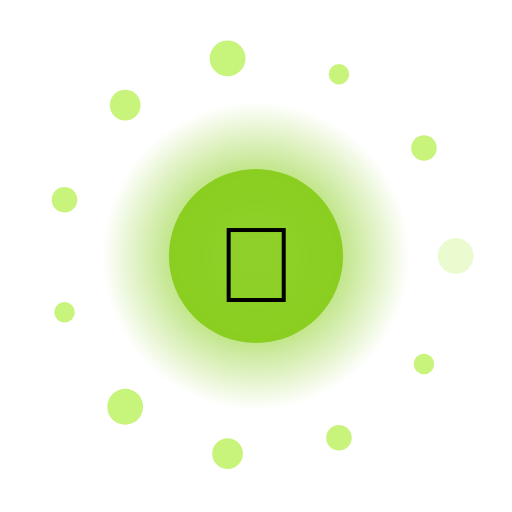
t = 0.00 s
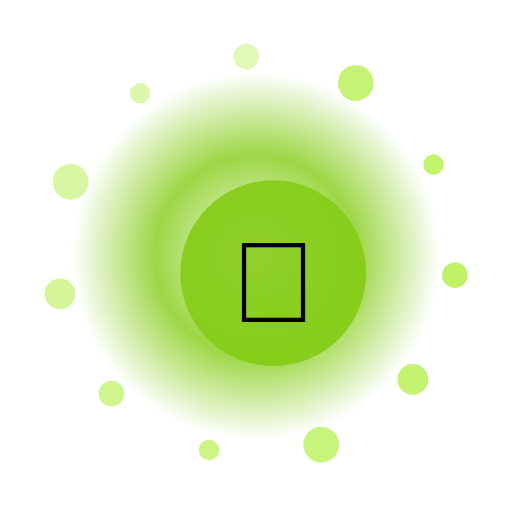
t = 1.50 s
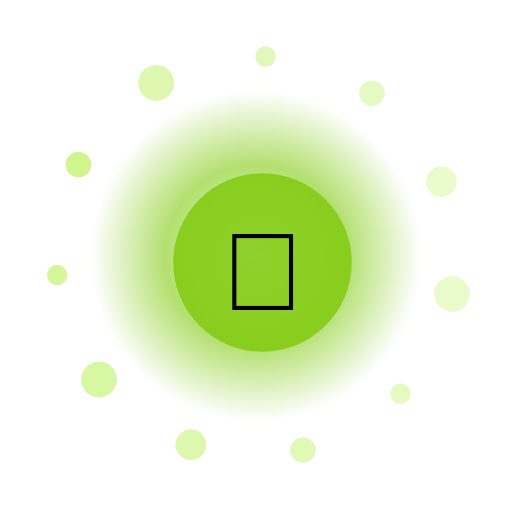
t = 3.00 s
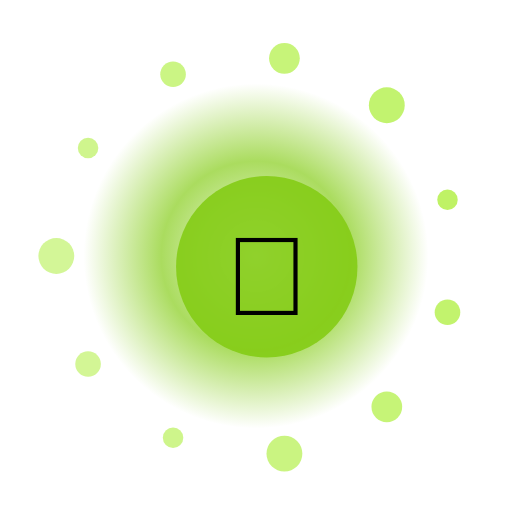
t = 4.50 s
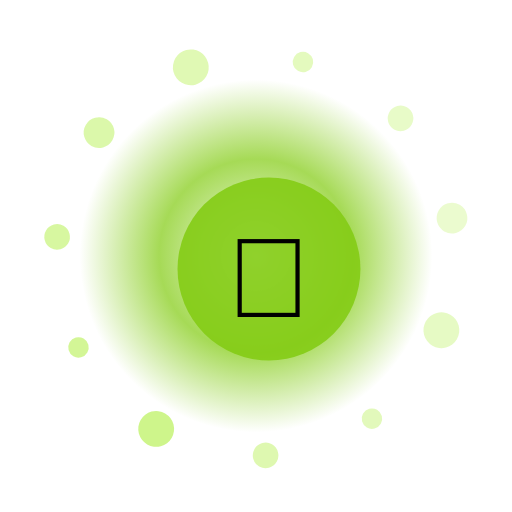
t = 6.00 s
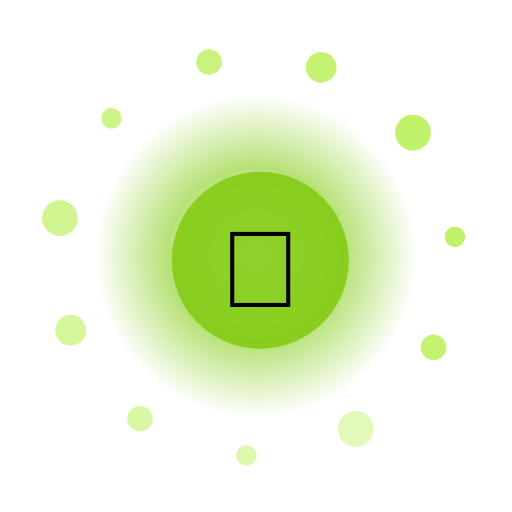
t = 7.50 s

The animated SVG that drew these frames (rendered in a browser with its animation timeline set to each time). Animation: 16 SMIL elements (animate=13,animateTransform=3); one cycle of 9.00 s, repeats indefinitely.

<?xml version="1.0" encoding="UTF-8"?>
<svg xmlns="http://www.w3.org/2000/svg" viewBox="0 0 200 200" width="200" height="200" style="background:transparent">
  <defs>
    <radialGradient id="g223" cx="50%" cy="50%" r="50%">
      <stop offset="0%" stop-color="#FFF" stop-opacity="0.95"/>
      <stop offset="55%" stop-color="#84CC16" stop-opacity="0.85"/>
      <stop offset="100%" stop-color="#84CC16" stop-opacity="0"/>
    </radialGradient>
    <filter id="glow223" x="-50%" y="-50%" width="200%" height="200%">
      <feGaussianBlur stdDeviation="3" result="b"/>
      <feMerge><feMergeNode in="b"/><feMergeNode in="SourceGraphic"/></feMerge>
    </filter>
  </defs>

  <!-- outer rotating rays -->
  <g filter="url(#glow223)">
    <g>
      <rect x="99" y="10" width="2" height="30" fill="#FFF" opacity="0.35" transform="rotate(0 100 100)"/><rect x="99" y="10" width="2" height="30" fill="#FFF" opacity="0.35" transform="rotate(30 100 100)"/><rect x="99" y="10" width="2" height="30" fill="#FFF" opacity="0.35" transform="rotate(60 100 100)"/><rect x="99" y="10" width="2" height="30" fill="#FFF" opacity="0.35" transform="rotate(90 100 100)"/><rect x="99" y="10" width="2" height="30" fill="#FFF" opacity="0.35" transform="rotate(120 100 100)"/><rect x="99" y="10" width="2" height="30" fill="#FFF" opacity="0.35" transform="rotate(150 100 100)"/><rect x="99" y="10" width="2" height="30" fill="#FFF" opacity="0.35" transform="rotate(180 100 100)"/><rect x="99" y="10" width="2" height="30" fill="#FFF" opacity="0.35" transform="rotate(210 100 100)"/><rect x="99" y="10" width="2" height="30" fill="#FFF" opacity="0.35" transform="rotate(240 100 100)"/><rect x="99" y="10" width="2" height="30" fill="#FFF" opacity="0.35" transform="rotate(270 100 100)"/><rect x="99" y="10" width="2" height="30" fill="#FFF" opacity="0.35" transform="rotate(300 100 100)"/><rect x="99" y="10" width="2" height="30" fill="#FFF" opacity="0.35" transform="rotate(330 100 100)"/>
      <animateTransform attributeName="transform" type="rotate" from="0 100 100" to="360 100 100" dur="7.0s" repeatCount="indefinite"/>
    </g>
  </g>

  <!-- pulsing aura -->
  <circle cx="100" cy="100" r="70" fill="url(#g223)">
    <animate attributeName="r" values="60;74;60" dur="2.59s" repeatCount="indefinite"/>
    <animate attributeName="opacity" values="0.6;1;0.6" dur="2.59s" repeatCount="indefinite"/>
  </circle>

  <!-- orbiting particles -->
  <g>
    <circle cx="178.0" cy="100.0" r="7" fill="#BEF264" opacity="0.85"><animate attributeName="opacity" values="0.3;1;0.3" dur="2.59s" begin="0.00s" repeatCount="indefinite"/></circle><circle cx="165.6" cy="142.2" r="4" fill="#BEF264" opacity="0.85"><animate attributeName="opacity" values="0.3;1;0.3" dur="2.59s" begin="0.12s" repeatCount="indefinite"/></circle><circle cx="132.4" cy="171.0" r="5" fill="#BEF264" opacity="0.85"><animate attributeName="opacity" values="0.3;1;0.3" dur="2.59s" begin="0.24s" repeatCount="indefinite"/></circle><circle cx="88.9" cy="177.2" r="6" fill="#BEF264" opacity="0.85"><animate attributeName="opacity" values="0.3;1;0.3" dur="2.59s" begin="0.36s" repeatCount="indefinite"/></circle><circle cx="48.9" cy="158.9" r="7" fill="#BEF264" opacity="0.85"><animate attributeName="opacity" values="0.3;1;0.3" dur="2.59s" begin="0.48s" repeatCount="indefinite"/></circle><circle cx="25.2" cy="122.0" r="4" fill="#BEF264" opacity="0.85"><animate attributeName="opacity" values="0.3;1;0.3" dur="2.59s" begin="0.60s" repeatCount="indefinite"/></circle><circle cx="25.2" cy="78.0" r="5" fill="#BEF264" opacity="0.85"><animate attributeName="opacity" values="0.3;1;0.3" dur="2.59s" begin="0.72s" repeatCount="indefinite"/></circle><circle cx="48.9" cy="41.1" r="6" fill="#BEF264" opacity="0.85"><animate attributeName="opacity" values="0.3;1;0.3" dur="2.59s" begin="0.84s" repeatCount="indefinite"/></circle><circle cx="88.9" cy="22.8" r="7" fill="#BEF264" opacity="0.85"><animate attributeName="opacity" values="0.3;1;0.3" dur="2.59s" begin="0.96s" repeatCount="indefinite"/></circle><circle cx="132.4" cy="29.0" r="4" fill="#BEF264" opacity="0.85"><animate attributeName="opacity" values="0.3;1;0.3" dur="2.59s" begin="1.08s" repeatCount="indefinite"/></circle><circle cx="165.6" cy="57.8" r="5" fill="#BEF264" opacity="0.85"><animate attributeName="opacity" values="0.3;1;0.3" dur="2.59s" begin="1.20s" repeatCount="indefinite"/></circle>
    <animateTransform attributeName="transform" type="rotate" from="0 100 100" to="-360 100 100" dur="9.0s" repeatCount="indefinite"/>
  </g>

  <!-- core glyph -->
  <g>
    <circle cx="100" cy="100" r="34" fill="#84CC16" opacity="0.9"/>
    <text x="100" y="118" text-anchor="middle" font-size="42" font-family="Apple Color Emoji, Segoe UI Emoji, Noto Color Emoji, sans-serif">🦁</text>
    <animateTransform attributeName="transform" type="scale" values="1;1.08;1" dur="2.59s" additive="sum" repeatCount="indefinite"/>
  </g>

  <title>Jalwa Dolphin</title>
</svg>
